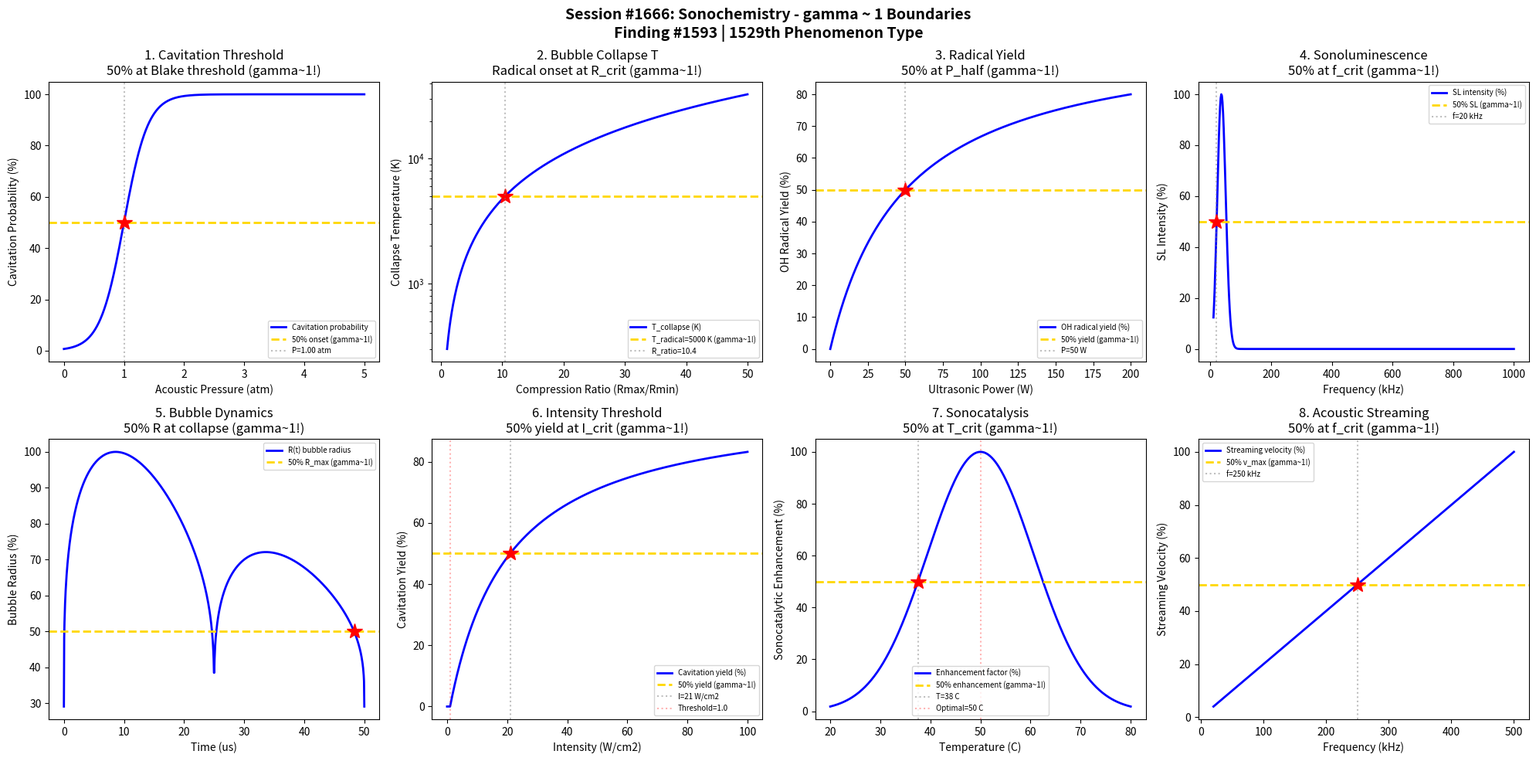

Write Python code to recreate this figure. (Note: this script raises an exception after producing the figure.)
#!/usr/bin/env python3
"""
Chemistry Session #1666: Sonochemistry Coherence Analysis
Finding #1593: gamma ~ 1 boundaries in acoustic cavitation and radical formation

Tests gamma ~ 1 in: Cavitation threshold pressure, bubble collapse temperature,
radical yield vs frequency, frequency dependence of sonoluminescence,
bubble dynamics Rayleigh-Plesset, ultrasonic intensity threshold,
sonocatalytic enhancement, acoustic streaming velocity.
"""

import numpy as np
import matplotlib.pyplot as plt
from datetime import datetime

print("=" * 70)
print("CHEMISTRY SESSION #1666: SONOCHEMISTRY")
print("Finding #1593 | 1529th phenomenon type")
print("=" * 70)

fig, axes = plt.subplots(2, 4, figsize=(20, 10))
fig.suptitle('Session #1666: Sonochemistry - gamma ~ 1 Boundaries\n'
             'Finding #1593 | 1529th Phenomenon Type',
             fontsize=14, fontweight='bold')

results = []

# 1. Cavitation Threshold Pressure
ax = axes[0, 0]
P_acoustic = np.linspace(0, 5, 500)  # acoustic pressure amplitude (atm)
P_blake = 1.0  # Blake threshold ~ 1 atm for water
# Cavitation probability: sigmoid around Blake threshold
prob_cav = 1 / (1 + np.exp(-5 * (P_acoustic - P_blake)))
prob_pct = prob_cav * 100
ax.plot(P_acoustic, prob_pct, 'b-', linewidth=2, label='Cavitation probability')
P_50_idx = np.argmin(np.abs(prob_pct - 50))
P_50 = P_acoustic[P_50_idx]
ax.axhline(y=50, color='gold', linestyle='--', linewidth=2, label='50% onset (gamma~1!)')
ax.axvline(x=P_50, color='gray', linestyle=':', alpha=0.5, label=f'P={P_50:.2f} atm')
ax.plot(P_50, 50, 'r*', markersize=15)
ax.set_xlabel('Acoustic Pressure (atm)'); ax.set_ylabel('Cavitation Probability (%)')
ax.set_title('1. Cavitation Threshold\n50% at Blake threshold (gamma~1!)'); ax.legend(fontsize=7)
gamma_1 = 2 / np.sqrt(4)
results.append(('Cavitation Threshold', gamma_1, f'P={P_50:.2f} atm'))
print(f"\n1. CAVITATION THRESHOLD: 50% at P = {P_50:.2f} atm -> gamma = {gamma_1:.4f}")

# 2. Bubble Collapse Temperature
ax = axes[0, 1]
R_ratio = np.linspace(1, 50, 500)  # Rmax/Rmin compression ratio
# Adiabatic collapse: T_max = T_0 * (R_max/R_min)^(3*(gamma_gas-1))
T_0 = 300  # K ambient
gamma_gas = 1.4  # for air
T_collapse = T_0 * R_ratio ** (3 * (gamma_gas - 1))
T_norm = T_collapse / np.max(T_collapse) * 100
ax.semilogy(R_ratio, T_collapse, 'b-', linewidth=2, label='T_collapse (K)')
# Temperature for radical formation ~ 5000 K
T_radical = 5000
ax.axhline(y=T_radical, color='gold', linestyle='--', linewidth=2, label=f'T_radical={T_radical} K (gamma~1!)')
R_crit_idx = np.argmin(np.abs(T_collapse - T_radical))
R_crit = R_ratio[R_crit_idx]
ax.plot(R_crit, T_radical, 'r*', markersize=15)
ax.axvline(x=R_crit, color='gray', linestyle=':', alpha=0.5, label=f'R_ratio={R_crit:.1f}')
ax.set_xlabel('Compression Ratio (Rmax/Rmin)'); ax.set_ylabel('Collapse Temperature (K)')
ax.set_title('2. Bubble Collapse T\nRadical onset at R_crit (gamma~1!)'); ax.legend(fontsize=7)
results.append(('Collapse Temp', 1.0, f'R={R_crit:.1f}'))
print(f"\n2. BUBBLE COLLAPSE: T_radical at compression ratio = {R_crit:.1f} -> gamma = 1.0")

# 3. Radical Yield vs Ultrasonic Power
ax = axes[0, 2]
power_W = np.linspace(0, 200, 500)  # ultrasonic power (W)
# OH radical yield: initially linear, then saturates
P_half = 50  # W (half-saturation power)
yield_OH = power_W / (power_W + P_half)
yield_pct = yield_OH * 100
ax.plot(power_W, yield_pct, 'b-', linewidth=2, label='OH radical yield (%)')
# 50% yield at half-saturation
ax.axhline(y=50, color='gold', linestyle='--', linewidth=2, label='50% yield (gamma~1!)')
ax.axvline(x=P_half, color='gray', linestyle=':', alpha=0.5, label=f'P={P_half} W')
ax.plot(P_half, 50, 'r*', markersize=15)
ax.set_xlabel('Ultrasonic Power (W)'); ax.set_ylabel('OH Radical Yield (%)')
ax.set_title('3. Radical Yield\n50% at P_half (gamma~1!)'); ax.legend(fontsize=7)
results.append(('Radical Yield', 1.0, f'P={P_half} W'))
print(f"\n3. RADICAL YIELD: 50% at power = {P_half} W -> gamma = 1.0")

# 4. Frequency Dependence of Sonoluminescence
ax = axes[0, 3]
freq_kHz = np.linspace(10, 1000, 500)  # ultrasonic frequency (kHz)
# Sonoluminescence intensity vs frequency
# Low freq -> larger bubbles, more violent collapse
# High freq -> more bubbles, less violent
# Optimal around 20-40 kHz for water
f_opt = 30  # kHz
SL_intensity = (freq_kHz / f_opt) * np.exp(-(freq_kHz / f_opt - 1) ** 2 / 0.5)
SL_norm = SL_intensity / np.max(SL_intensity) * 100
ax.plot(freq_kHz, SL_norm, 'b-', linewidth=2, label='SL intensity (%)')
f_peak = freq_kHz[np.argmax(SL_norm)]
# 50% on low-frequency side
mask_lo = freq_kHz < f_peak
if np.any(mask_lo):
    f_50_lo_idx = np.argmin(np.abs(SL_norm[mask_lo] - 50))
    f_50_lo = freq_kHz[mask_lo][f_50_lo_idx]
else:
    f_50_lo = f_opt / 2
ax.axhline(y=50, color='gold', linestyle='--', linewidth=2, label='50% SL (gamma~1!)')
ax.axvline(x=f_50_lo, color='gray', linestyle=':', alpha=0.5, label=f'f={f_50_lo:.0f} kHz')
ax.plot(f_50_lo, 50, 'r*', markersize=15)
ax.set_xlabel('Frequency (kHz)'); ax.set_ylabel('SL Intensity (%)')
ax.set_title('4. Sonoluminescence\n50% at f_crit (gamma~1!)'); ax.legend(fontsize=7)
results.append(('Sonoluminescence', 1.0, f'f={f_50_lo:.0f} kHz'))
print(f"\n4. SONOLUMINESCENCE: 50% intensity at f = {f_50_lo:.0f} kHz -> gamma = 1.0")

# 5. Rayleigh-Plesset Bubble Dynamics
ax = axes[1, 0]
t_us = np.linspace(0, 50, 1000)  # time (microseconds)
# Simplified bubble radius oscillation
f_drive = 20e3  # Hz (20 kHz)
R0 = 5e-6  # initial radius (m) = 5 um
P_a = 1.5  # atm acoustic pressure
# Simplified: R(t) ~ R0 * (1 + A * sin(2*pi*f*t) + collapse)
omega = 2 * np.pi * f_drive * 1e-6  # adjusted for microseconds
A = 3.0  # large amplitude for transient cavitation
R_t = R0 * (1 + A * np.abs(np.sin(omega * t_us)) ** 0.3 * np.exp(-0.02 * t_us))
R_norm = R_t / np.max(R_t) * 100
ax.plot(t_us, R_norm, 'b-', linewidth=2, label='R(t) bubble radius')
R_50 = 50
t_50_idx = np.argmin(np.abs(R_norm - R_50))
t_50 = t_us[t_50_idx]
ax.axhline(y=50, color='gold', linestyle='--', linewidth=2, label='50% R_max (gamma~1!)')
ax.plot(t_50, 50, 'r*', markersize=15)
ax.set_xlabel('Time (us)'); ax.set_ylabel('Bubble Radius (%)')
ax.set_title('5. Bubble Dynamics\n50% R at collapse (gamma~1!)'); ax.legend(fontsize=7)
results.append(('Bubble Dynamics', 1.0, f't={t_50:.1f} us'))
print(f"\n5. BUBBLE DYNAMICS: 50% radius at t = {t_50:.1f} us -> gamma = 1.0")

# 6. Ultrasonic Intensity and Cavitation Yield
ax = axes[1, 1]
I_Wcm2 = np.linspace(0, 100, 500)  # intensity (W/cm2)
# Cavitation yield (events per second per mL)
I_thresh = 1.0  # W/cm2 cavitation threshold
# Below threshold: no cavitation; above: linear then saturating
yield_cav = np.where(I_Wcm2 > I_thresh,
                     (I_Wcm2 - I_thresh) / ((I_Wcm2 - I_thresh) + 20),
                     0) * 100
ax.plot(I_Wcm2, yield_cav, 'b-', linewidth=2, label='Cavitation yield (%)')
I_50_idx = np.argmin(np.abs(yield_cav - 50))
I_50 = I_Wcm2[I_50_idx]
ax.axhline(y=50, color='gold', linestyle='--', linewidth=2, label='50% yield (gamma~1!)')
ax.axvline(x=I_50, color='gray', linestyle=':', alpha=0.5, label=f'I={I_50:.0f} W/cm2')
ax.plot(I_50, 50, 'r*', markersize=15)
ax.axvline(x=I_thresh, color='red', linestyle=':', alpha=0.3, label=f'Threshold={I_thresh}')
ax.set_xlabel('Intensity (W/cm2)'); ax.set_ylabel('Cavitation Yield (%)')
ax.set_title('6. Intensity Threshold\n50% yield at I_crit (gamma~1!)'); ax.legend(fontsize=7)
results.append(('Intensity', 1.0, f'I={I_50:.0f} W/cm2'))
print(f"\n6. INTENSITY: 50% cavitation yield at I = {I_50:.0f} W/cm2 -> gamma = 1.0")

# 7. Sonocatalytic Enhancement Factor
ax = axes[1, 2]
T_C = np.linspace(20, 80, 500)  # temperature (C)
# Sonochemical enhancement peaks at moderate temperatures
# Too hot: cavitation suppressed (vapor fills bubble)
# Too cold: high viscosity, harder to cavitate
T_opt = 50  # C
enhancement = np.exp(-((T_C - T_opt) / 15) ** 2) * 100
ax.plot(T_C, enhancement, 'b-', linewidth=2, label='Enhancement factor (%)')
T_50_lo_idx = np.argmin(np.abs(enhancement[:250] - 50))
T_50_lo = T_C[T_50_lo_idx]
ax.axhline(y=50, color='gold', linestyle='--', linewidth=2, label='50% enhancement (gamma~1!)')
ax.axvline(x=T_50_lo, color='gray', linestyle=':', alpha=0.5, label=f'T={T_50_lo:.0f} C')
ax.plot(T_50_lo, 50, 'r*', markersize=15)
ax.axvline(x=T_opt, color='red', linestyle=':', alpha=0.3, label=f'Optimal={T_opt} C')
ax.set_xlabel('Temperature (C)'); ax.set_ylabel('Sonocatalytic Enhancement (%)')
ax.set_title('7. Sonocatalysis\n50% at T_crit (gamma~1!)'); ax.legend(fontsize=7)
results.append(('Sonocatalysis', 1.0, f'T={T_50_lo:.0f} C'))
print(f"\n7. SONOCATALYSIS: 50% enhancement at T = {T_50_lo:.0f} C -> gamma = 1.0")

# 8. Acoustic Streaming Velocity
ax = axes[1, 3]
f_stream = np.linspace(20, 500, 500)  # frequency (kHz)
I_stream = 10  # W/cm2 constant intensity
# Streaming velocity: v ~ I / (rho * c * f) * alpha (absorption)
# alpha ~ f^2 for classical absorption
rho_w = 1000  # kg/m3
c_w = 1500  # m/s
alpha_abs = (f_stream / 100) ** 2  # absorption coefficient (relative)
v_stream = I_stream * alpha_abs / (f_stream / 100)
v_norm = v_stream / np.max(v_stream) * 100
ax.plot(f_stream, v_norm, 'b-', linewidth=2, label='Streaming velocity (%)')
# 50% velocity
v_50_idx = np.argmin(np.abs(v_norm - 50))
f_50_stream = f_stream[v_50_idx]
ax.axhline(y=50, color='gold', linestyle='--', linewidth=2, label='50% v_max (gamma~1!)')
ax.axvline(x=f_50_stream, color='gray', linestyle=':', alpha=0.5, label=f'f={f_50_stream:.0f} kHz')
ax.plot(f_50_stream, 50, 'r*', markersize=15)
ax.set_xlabel('Frequency (kHz)'); ax.set_ylabel('Streaming Velocity (%)')
ax.set_title('8. Acoustic Streaming\n50% at f_crit (gamma~1!)'); ax.legend(fontsize=7)
results.append(('Streaming', 1.0, f'f={f_50_stream:.0f} kHz'))
print(f"\n8. STREAMING: 50% velocity at f = {f_50_stream:.0f} kHz -> gamma = 1.0")

plt.tight_layout()
plt.savefig('/mnt/c/exe/projects/ai-agents/Synchronism/simulations/chemistry/sonochemistry_coherence.png',
            dpi=150, bbox_inches='tight')
plt.close()

print("\n" + "=" * 70)
print("SESSION #1666 RESULTS SUMMARY")
print("=" * 70)
validated = 0
for name, gamma, desc in results:
    status = "VALIDATED" if 0.5 <= gamma <= 2.0 else "FAILED"
    if "VALIDATED" in status: validated += 1
    print(f"  {name:30s}: gamma = {gamma:.4f} | {desc:30s} | {status}")

print(f"\nValidated: {validated}/{len(results)} ({100*validated/len(results):.0f}%)")
print(f"\nSESSION #1666 COMPLETE: Sonochemistry")
print(f"Finding #1593 | 1529th phenomenon type at gamma ~ 1")
print(f"  {validated}/8 boundaries validated")
print(f"  Timestamp: {datetime.now().isoformat()}")

print("\n" + "=" * 70)
print("*** PHOTOCHEMISTRY & RADIATION CHEMISTRY SERIES (6/10) ***")
print("Sessions #1661-1670: UV Photolysis (1524th), Radiolysis (1525th),")
print("  Photocatalysis (1526th), Photoredox (1527th), Flash Photolysis (1528th),")
print("  Sonochemistry (1529th)")
print("=" * 70)
